Run: headless pygame with SDL's dummy video driver; simulated clock (each Clock.tick advances the game by its frame time, no real sleeping); random seed 0; keys injected as events and as key.get_pressed() state; no mouse input.
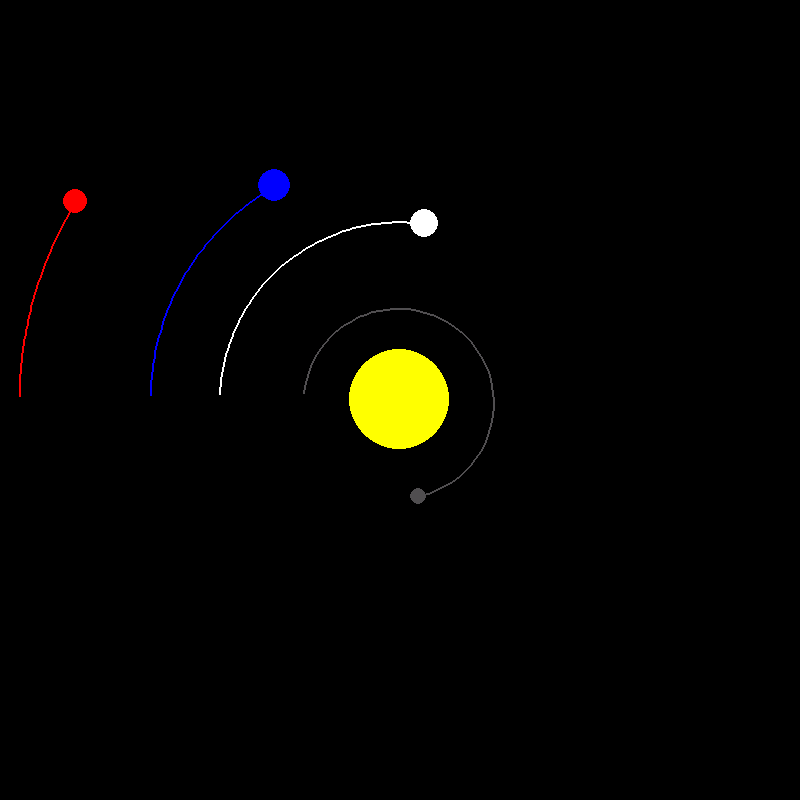
Frame 1 of 4 · flips 1–60 · no input
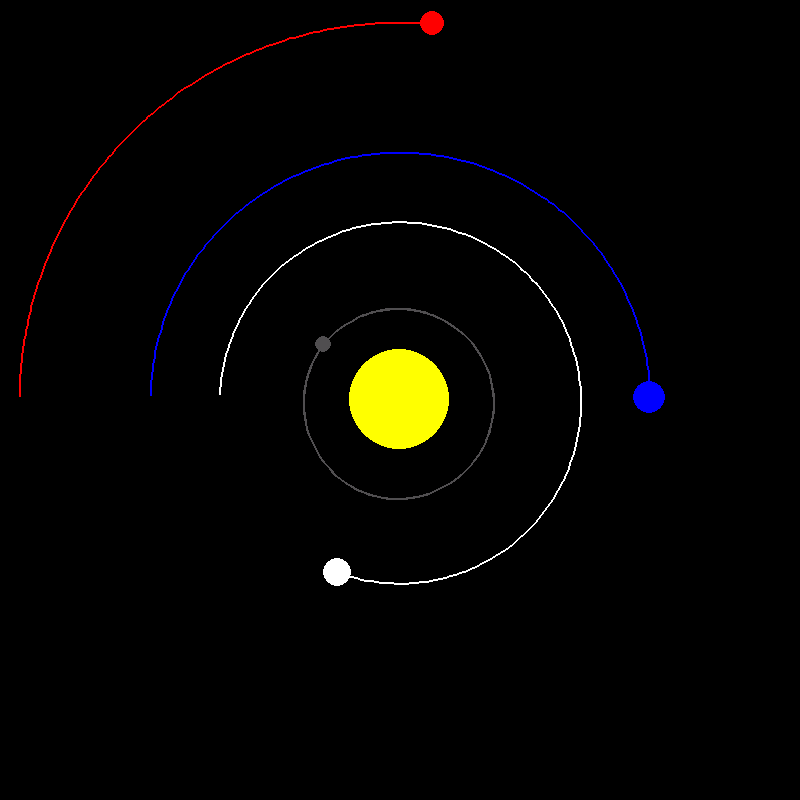
Frame 2 of 4 · flips 61–180 · tapped SPACE, RETURN · held RIGHT (→), D
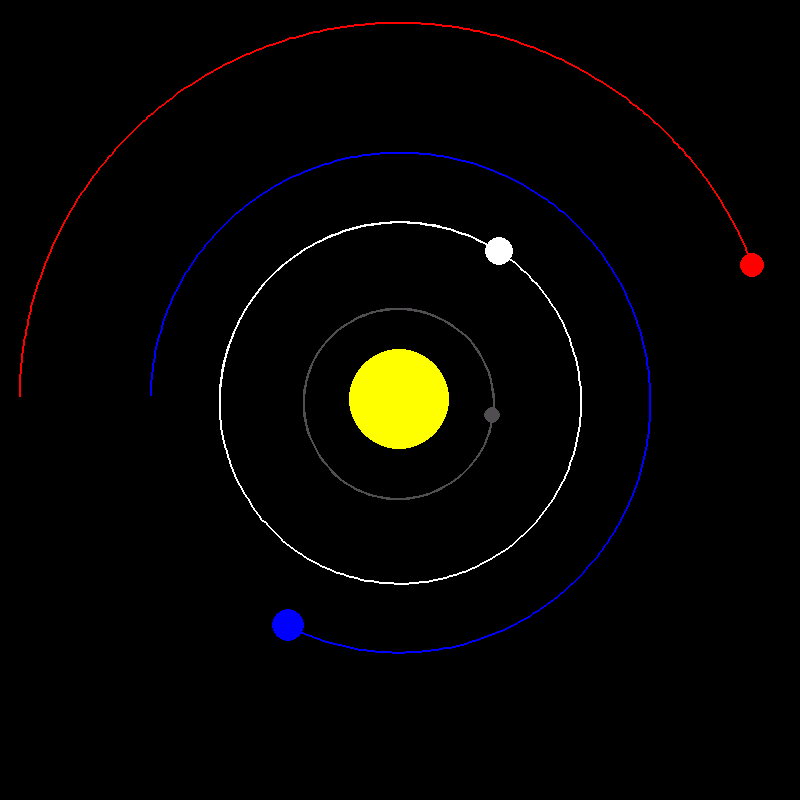
Frame 3 of 4 · flips 181–300 · held DOWN (↓), S
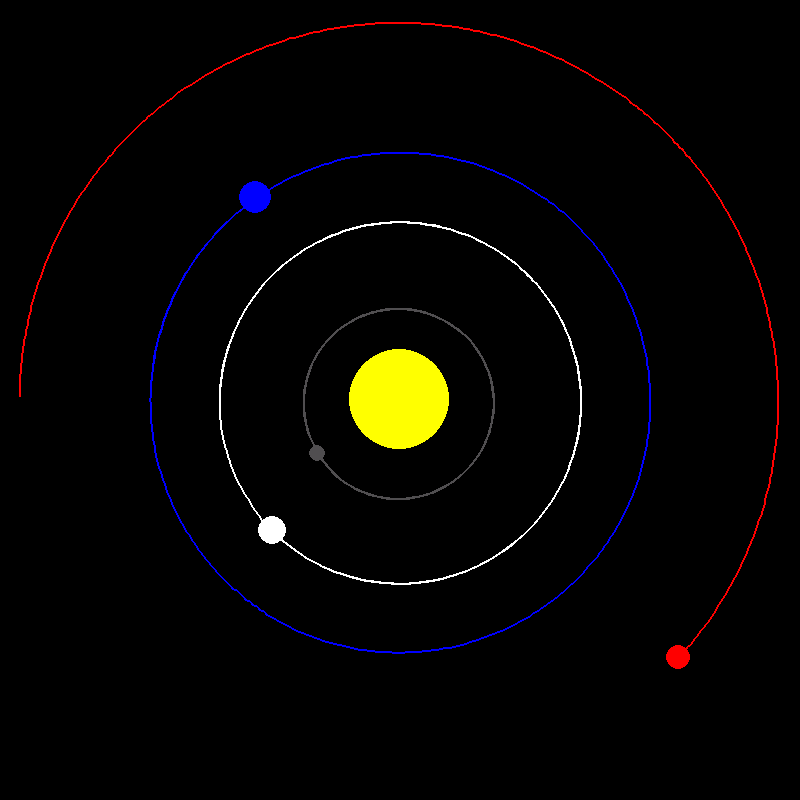
Frame 4 of 4 · flips 301–420 · held LEFT (←), A, UP (↑), W

The pygame program that drew these frames:

import pygame
import math
pygame.font.init()

# main constants
WIDTH , HEIGHT = 800  , 800
WIN = pygame.display.set_mode((WIDTH , HEIGHT))
pygame.display.set_caption("Planet simulation")
FPS = 60

# color constants
WHITE = (255 , 255 , 255)
YELLOW = (255 , 255 , 0)
BLUE = (0 , 0 , 255)
RED = (255 , 0 , 0)
GREEN = (0 , 255 , 0)
BLACK = (0,0,0)
DARK_GREY = (80 , 78 , 80)

# font constants
FONT = pygame.font.SysFont("comicsans" , 20)

class Celestial :
	
	AU = 149.6e6 * 1000
	G = 6.67428e-11
	SCALE = 250 / AU 
	TIMESTEP = 86400 # representing number of seconds in 1 day 

	def __init__(self , x , y , radius , color , mass) -> None:
		self.x = x 
		self.y = y 
		self.radius = radius 
		self.color = color 
		self.mass = mass 

		self.orbit = []
		self.sun = False 
		self.distance_to_sun = 0 

		self.x_vel = 0 
		self.y_vel = 0 
	
	def draw(self , win):
		x = self.x * self.SCALE + WIDTH /2
		y = self.y * self.SCALE + HEIGHT /2 
		pygame.draw.circle(win , self.color , (x , y) , self.radius)


		# code for drawing the orbits 
		if len(self.orbit) > 5 :
			new_points = []
			for point in self.orbit :
				x , y = point 
				x = x * self.SCALE + WIDTH /2
				y = y * self.SCALE + HEIGHT /2
				new_points.append((x , y))
			
			pygame.draw.lines(win , self.color , False , new_points , 2 )

	def attraction(self , other):
		other_x , other_y = other.x , other.y 
		distance_x = other_x - self.x 
		distance_y = other_y - self.y 
		distance = math.sqrt(distance_x**2 + distance_y **2)

		# if the other is sun then calulate the force 
		if other.sun :
			self.distance_to_sun = distance 

		# calculating the force using Newton's gravitational law
		force = self.G * self.mass * other.mass / distance**2

		theta = math.atan2(distance_y , distance_x)
		force_x = math.cos(theta) * force 
		force_y = math.sin(theta) * force 
		return force_x , force_y 
	
	def update_position(self , planets) :
		total_fx = total_fy = 0 

		for planet in planets :
			if self == planet :
				continue 
			fx , fy = self.attraction(planet)
			total_fx += fx 
			total_fy += fy 
		
		self.x_vel += total_fx / self.mass * self.TIMESTEP
		self.y_vel += total_fy / self.mass * self.TIMESTEP

		# updating x and y 
		self.x += self.x_vel * self.TIMESTEP
		self.y += self.y_vel * self.TIMESTEP 

		# updating orbits 
		self.orbit.append((self.x , self.y))

def main():
	run = True
	clock = pygame.time.Clock()

	sun = Celestial(0 , 0 , 50 , YELLOW , 1.98892 * 10**30)
	sun.sun = True 

	mercury = Celestial(-0.387 * Celestial.AU , 0 , 8 , DARK_GREY , 3.30 * 10**23)
	venus = Celestial(-0.723 * Celestial.AU , 0 , 14 , WHITE , 4.8685 * 10**24)
	earth = Celestial(-1 * Celestial.AU , 0 , 16 , BLUE , 5.9742 * 10**24)
	mars = Celestial(-1.524 * Celestial.AU , 0 , 12 , RED , 6.39 * 10**23)

	# initializing velocities of the plantes for initial momentum and causing circular motion due to centripetal force 
	mercury.y_vel = -47.4 * 1000
	venus.y_vel  = -35.02 * 1000
	earth.y_vel = -29.783 * 1000
	mars.y_vel = -24.077 * 1000

	planets = [sun , mercury , venus , earth , mars]

	while run :
		clock.tick(FPS)

		WIN.fill(BLACK)
		
		for event in pygame.event.get() :
			if event.type == pygame.QUIT :
				run = False 
				pygame.quit()
				quit()
		
		for planet in planets :
			planet.update_position(planets)
			planet.draw(WIN)
		
		pygame.display.update()

if __name__ == "__main__" :
	main()
